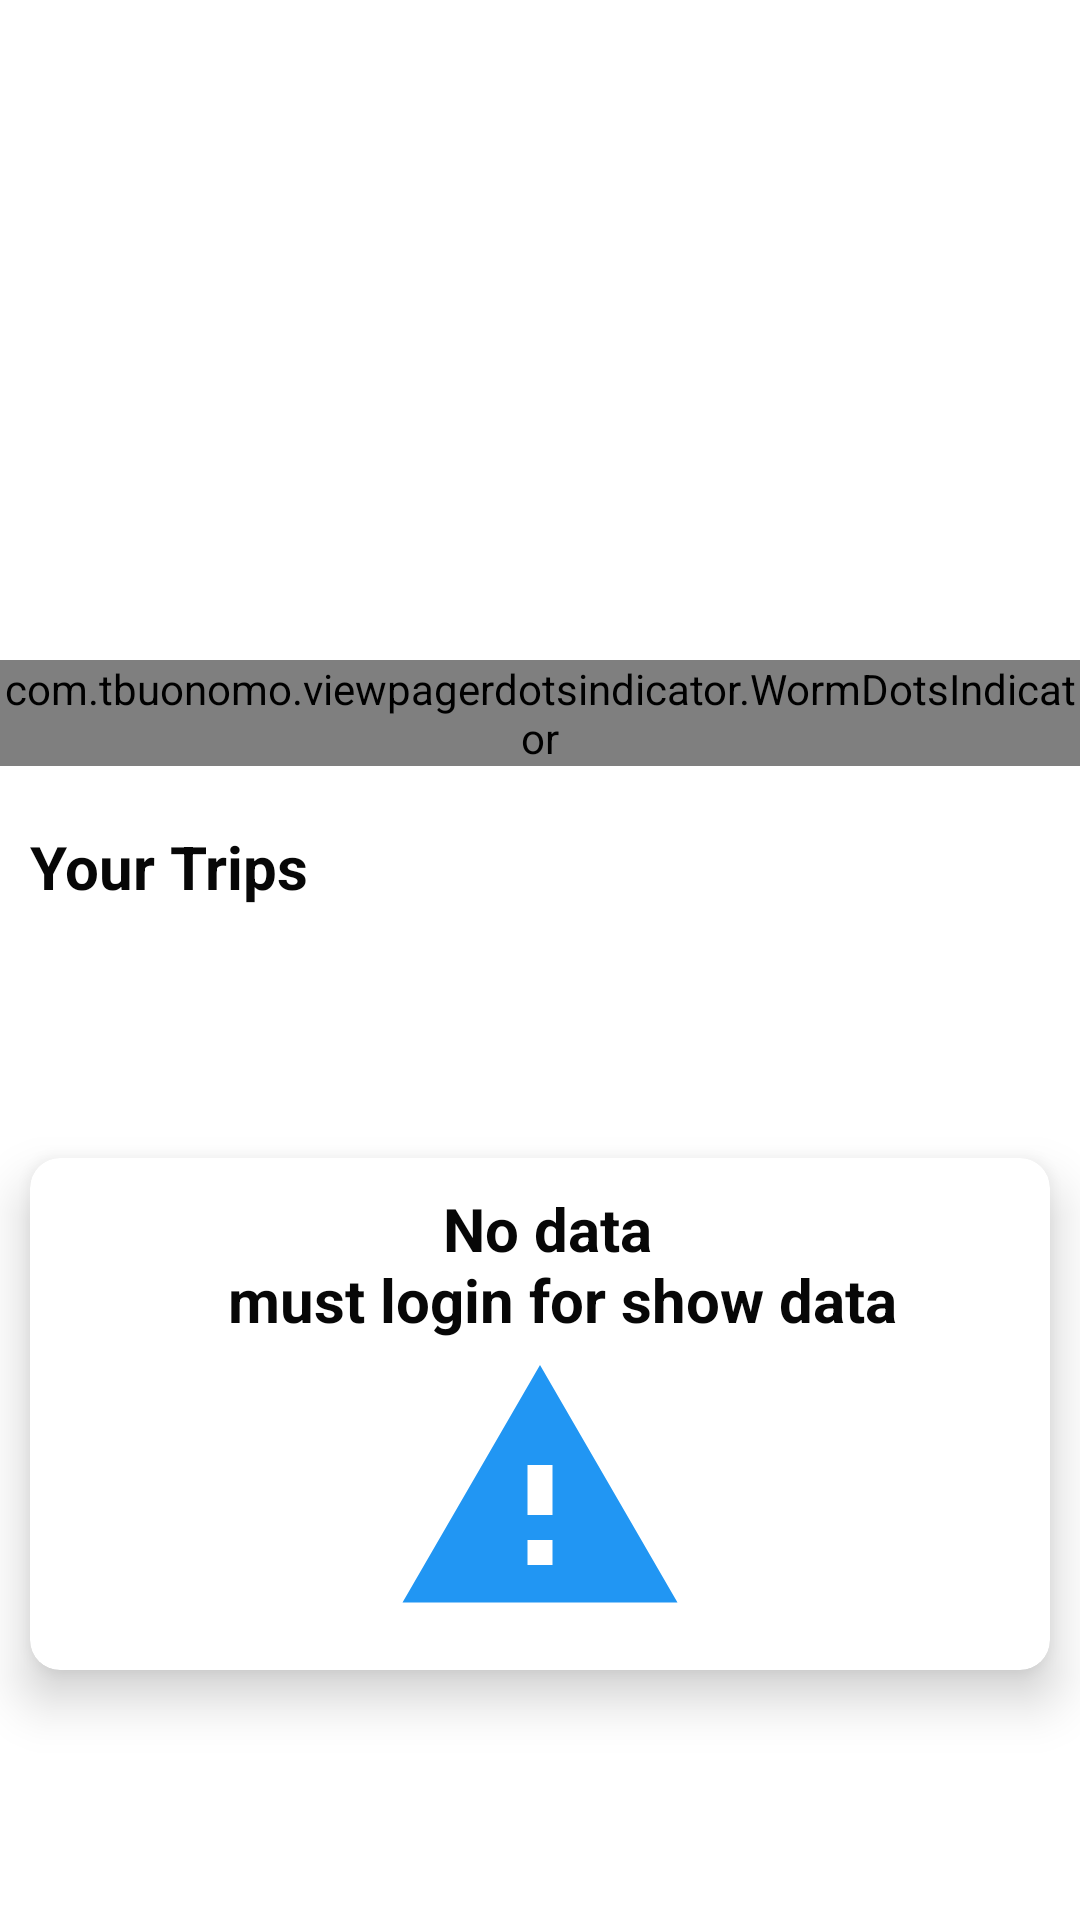

Reconstruct the res/layout file that produces this screen, plus the resources it refers to.
<!-- AndroidManifest.xml: application theme Theme.FleetManagement -->
<!-- res/layout/fragment_main.xml -->
<?xml version="1.0" encoding="utf-8"?>
<layout xmlns:android="http://schemas.android.com/apk/res/android"
    xmlns:app="http://schemas.android.com/apk/res-auto"
    xmlns:tools="http://schemas.android.com/tools">

        <androidx.constraintlayout.widget.ConstraintLayout
            android:layout_width="match_parent"
            android:layout_height="match_parent"
            tools:context=".ui.home.fragment.MainFragment">

            <androidx.viewpager2.widget.ViewPager2
                android:id="@+id/viewPager2Banner"
                android:layout_width="match_parent"
                android:layout_height="@dimen/_200sdp"
                android:layout_margin="@dimen/_20sdp"
                app:layout_constraintEnd_toEndOf="parent"
                app:layout_constraintStart_toStartOf="parent"
                app:layout_constraintTop_toTopOf="parent" />

            <com.tbuonomo.viewpagerdotsindicator.WormDotsIndicator
                android:id="@+id/dotsIndicator"
                android:layout_width="wrap_content"
                android:layout_height="wrap_content"
                app:dotsColor="@color/blue_primary"
                app:dotsCornerRadius="@dimen/_10sdp"
                app:dotsSize="@dimen/_10sdp"
                app:dotsSpacing="@dimen/_5sdp"
                app:layout_constraintEnd_toEndOf="parent"
                app:layout_constraintStart_toStartOf="parent"
                app:layout_constraintTop_toBottomOf="@+id/viewPager2Banner"
                app:selectedDotColor="@android:color/white" />

            <androidx.appcompat.widget.AppCompatTextView
                android:id="@+id/textViewYourTrip"
                android:layout_width="wrap_content"
                android:layout_height="wrap_content"
                android:layout_marginStart="@dimen/_10sdp"
                android:layout_marginTop="@dimen/_20sdp"
                android:text="@string/your_trip"
                android:textColor="@color/black_secondary"
                android:textSize="@dimen/_20ssp"
                android:textStyle="bold"
                app:layout_constraintStart_toStartOf="parent"
                app:layout_constraintTop_toBottomOf="@+id/dotsIndicator"

                />

            <com.google.android.material.card.MaterialCardView
                android:id="@+id/materialCardViewNoData"
                android:layout_width="0dp"
                android:layout_height="wrap_content"
                android:layout_margin="@dimen/_10sdp"
                app:cardCornerRadius="@dimen/_10sdp"
                app:cardElevation="@dimen/_10sdp"
                app:layout_constraintBottom_toBottomOf="parent"
                app:layout_constraintEnd_toEndOf="parent"
                app:layout_constraintStart_toStartOf="parent"
                app:layout_constraintTop_toBottomOf="@+id/textViewYourTrip">

                <androidx.constraintlayout.widget.ConstraintLayout
                    android:layout_width="match_parent"
                    android:layout_margin="@dimen/_10sdp"
                    android:layout_height="wrap_content">

                    <androidx.appcompat.widget.AppCompatTextView
                        android:id="@+id/textViewNodData"
                        android:layout_width="wrap_content"
                        android:layout_height="match_parent"
                        android:layout_marginStart="@dimen/_10sdp"
                        android:textColor="@color/black_secondary"
                        android:textSize="@dimen/_20ssp"
                        android:gravity="center"
                        android:textStyle="bold"
                        app:layout_constraintEnd_toEndOf="parent"
                        app:layout_constraintStart_toStartOf="parent"
                        app:layout_constraintTop_toTopOf="parent"
                        android:text="@string/no_data"
                        />

                    <androidx.appcompat.widget.AppCompatImageView
                        android:layout_width="@dimen/_100sdp"
                        android:layout_height="@dimen/_100sdp"
                        android:src="@drawable/ic_warning"
                        app:layout_constraintEnd_toEndOf="parent"
                        app:layout_constraintStart_toStartOf="parent"
                        app:layout_constraintTop_toBottomOf="@+id/textViewNodData" />
                </androidx.constraintlayout.widget.ConstraintLayout>
            </com.google.android.material.card.MaterialCardView>

            <androidx.recyclerview.widget.RecyclerView
                android:id="@+id/chooseYourProgram"
                android:layout_width="match_parent"
                android:layout_height="0dp"
                android:layout_marginStart="@dimen/_20sdp"
                android:layout_marginTop="@dimen/_10sdp"
                android:layout_marginEnd="@dimen/_20sdp"
                app:layoutManager="androidx.recyclerview.widget.LinearLayoutManager"
                app:layout_constraintBottom_toBottomOf="parent"
                app:layout_constraintEnd_toEndOf="parent"
                app:layout_constraintStart_toStartOf="parent"
                app:layout_constraintTop_toBottomOf="@+id/textViewYourTrip" />

        </androidx.constraintlayout.widget.ConstraintLayout>
</layout>
<!-- resources referenced by this layout -->
<resources>
  <color name="black_secondary">#070707</color>
  <color name="blue_primary">#2196F3</color>
  <dimen name="_100sdp">100.00dp</dimen>
  <dimen name="_10sdp">10.00dp</dimen>
  <dimen name="_200sdp">200.00dp</dimen>
  <dimen name="_20sdp">20.00dp</dimen>
  <dimen name="_20ssp">20.00sp</dimen>
  <dimen name="_5sdp">5.00dp</dimen>
  <!-- drawable ic_warning (drawable) -->
  <vector xmlns:android="http://schemas.android.com/apk/res/android"
      android:width="24dp"
      android:height="24dp"
      android:tint="@color/blue_primary"
      android:viewportWidth="24"
      android:viewportHeight="24">
      <path
          android:fillColor="@color/blue_primary"
          android:pathData="M1,21h22L12,2 1,21zM13,18h-2v-2h2v2zM13,14h-2v-4h2v4z" />
  </vector>
  <string name="no_data">No data \n must login for show data</string>
  <string name="your_trip">Your Trips</string>
  <style name="Theme.FleetManagement" parent="Theme.MaterialComponents.DayNight.NoActionBar">
          
          <item name="colorPrimary">@color/black_background</item>
          <item name="colorPrimaryVariant">@color/blue_primary</item>
          <item name="colorOnPrimary">@color/white</item>
          
          <item name="colorSecondary">@color/teal_200</item>
          <item name="colorSecondaryVariant">@color/teal_700</item>
          <item name="colorOnSecondary">@color/black_secondary</item>
          <item name="bottomSheetDialogTheme">@style/BottomSheetDialog</item>
          <item name="snackbarStyle">@style/snackBarStyle</item>
  
          
          
          <item name="android:statusBarColor" tools:targetApi="l">?attr/colorPrimaryVariant</item>
          
      </style>
  <color name="black_background">#FDFDFC</color>
  <color name="white">#FFFFFFFF</color>
  <color name="teal_200">#FF03DAC5</color>
  <color name="teal_700">#FF018786</color>
  <style name="BottomSheetDialog" parent="Theme.MaterialComponents.Light.BottomSheetDialog">
          <item name="bottomSheetStyle">@style/bottomSheetStyleWrapper</item>
      </style>
  <style name="snackBarStyle" parent="Widget.MaterialComponents.Snackbar">
          <item name="android:background">@drawable/custom_background_snack_bar</item>
      </style>
  <style name="bottomSheetStyleWrapper" parent="Widget.Design.BottomSheet.Modal">
          <item name="android:background">@drawable/background_bottom_sheet_dialog</item>
      </style>
  <!-- drawable background_bottom_sheet_dialog (drawable) -->
  <?xml version="1.0" encoding="utf-8"?>
  <shape android:shape="rectangle" xmlns:android="http://schemas.android.com/apk/res/android">
  <solid android:color="@color/white"/>
      <corners android:topRightRadius="@dimen/_30sdp" android:topLeftRadius="@dimen/_30sdp"/>
  </shape>
  <dimen name="_30sdp">30.00dp</dimen>
</resources>
